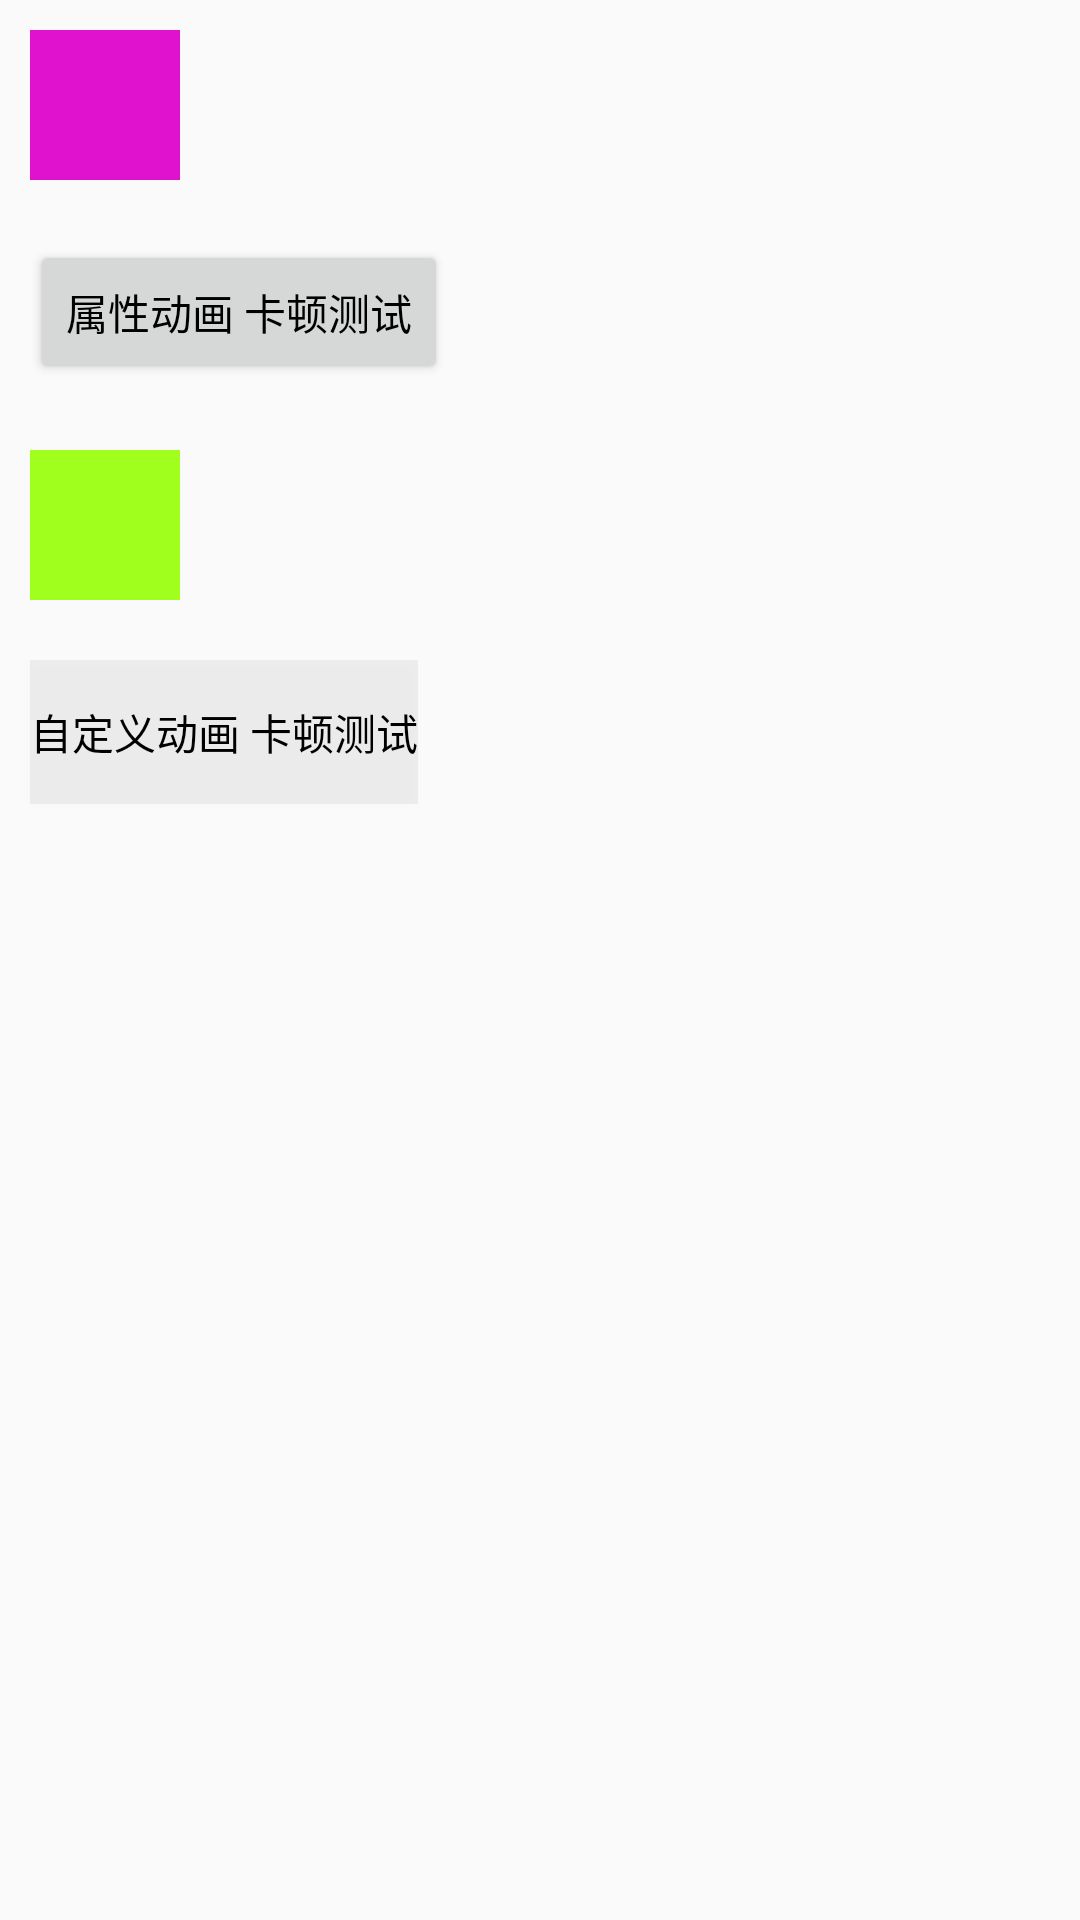

The Android layout XML behind this screen, and the referenced resources:
<!-- AndroidManifest.xml: application theme AppTheme -->
<!-- res/layout/frg_value_animator_2.xml -->
<?xml version="1.0" encoding="utf-8"?>
<RelativeLayout xmlns:android="http://schemas.android.com/apk/res/android"
    xmlns:app="http://schemas.android.com/apk/res-auto"
    xmlns:tools="http://schemas.android.com/tools"
    android:layout_width="match_parent"
    android:layout_height="match_parent"
    tools:context="com.dafay.demo.anim.ui.act.MainActivity">


    <View
        android:id="@+id/v_0"
        android:layout_width="50dp"
        android:layout_height="50dp"
        android:layout_marginLeft="10dp"
        android:layout_marginTop="10dp"
        android:background="#E012CD" />

    <Button
        android:id="@+id/btn_valueanim"
        android:layout_width="wrap_content"
        android:layout_height="wrap_content"
        android:layout_marginLeft="10dp"
        android:layout_marginTop="80dp"
        android:text="属性动画 卡顿测试"
        android:textColor="@color/black" />


    <View
        android:id="@+id/v_1"
        android:layout_width="50dp"
        android:layout_height="50dp"
        android:layout_marginLeft="10dp"
        android:layout_marginTop="150dp"
        android:background="#a0ff1D" />

    <Button
        android:id="@+id/btn_custom_anim"
        android:layout_width="wrap_content"
        android:layout_height="wrap_content"
        android:layout_marginLeft="10dp"
        android:layout_marginTop="220dp"
        android:background="@color/black5"
        android:text="自定义动画 卡顿测试"
        android:textColor="@color/black" />


</RelativeLayout>
<!-- resources referenced by this layout -->
<resources>
  <color name="black">#000000</color>
  <color name="black5">#0D000000</color>
  <style name="AppTheme" parent="Theme.AppCompat.Light.NoActionBar">
          
          <item name="colorPrimary">@color/colorPrimary</item>
          <item name="colorPrimaryDark">@color/colorPrimaryDark</item>
          <item name="colorAccent">@color/colorAccent</item>
  
      </style>
  <color name="colorPrimary">#008577</color>
  <color name="colorPrimaryDark">#00574B</color>
  <color name="colorAccent">#D81B60</color>
</resources>
